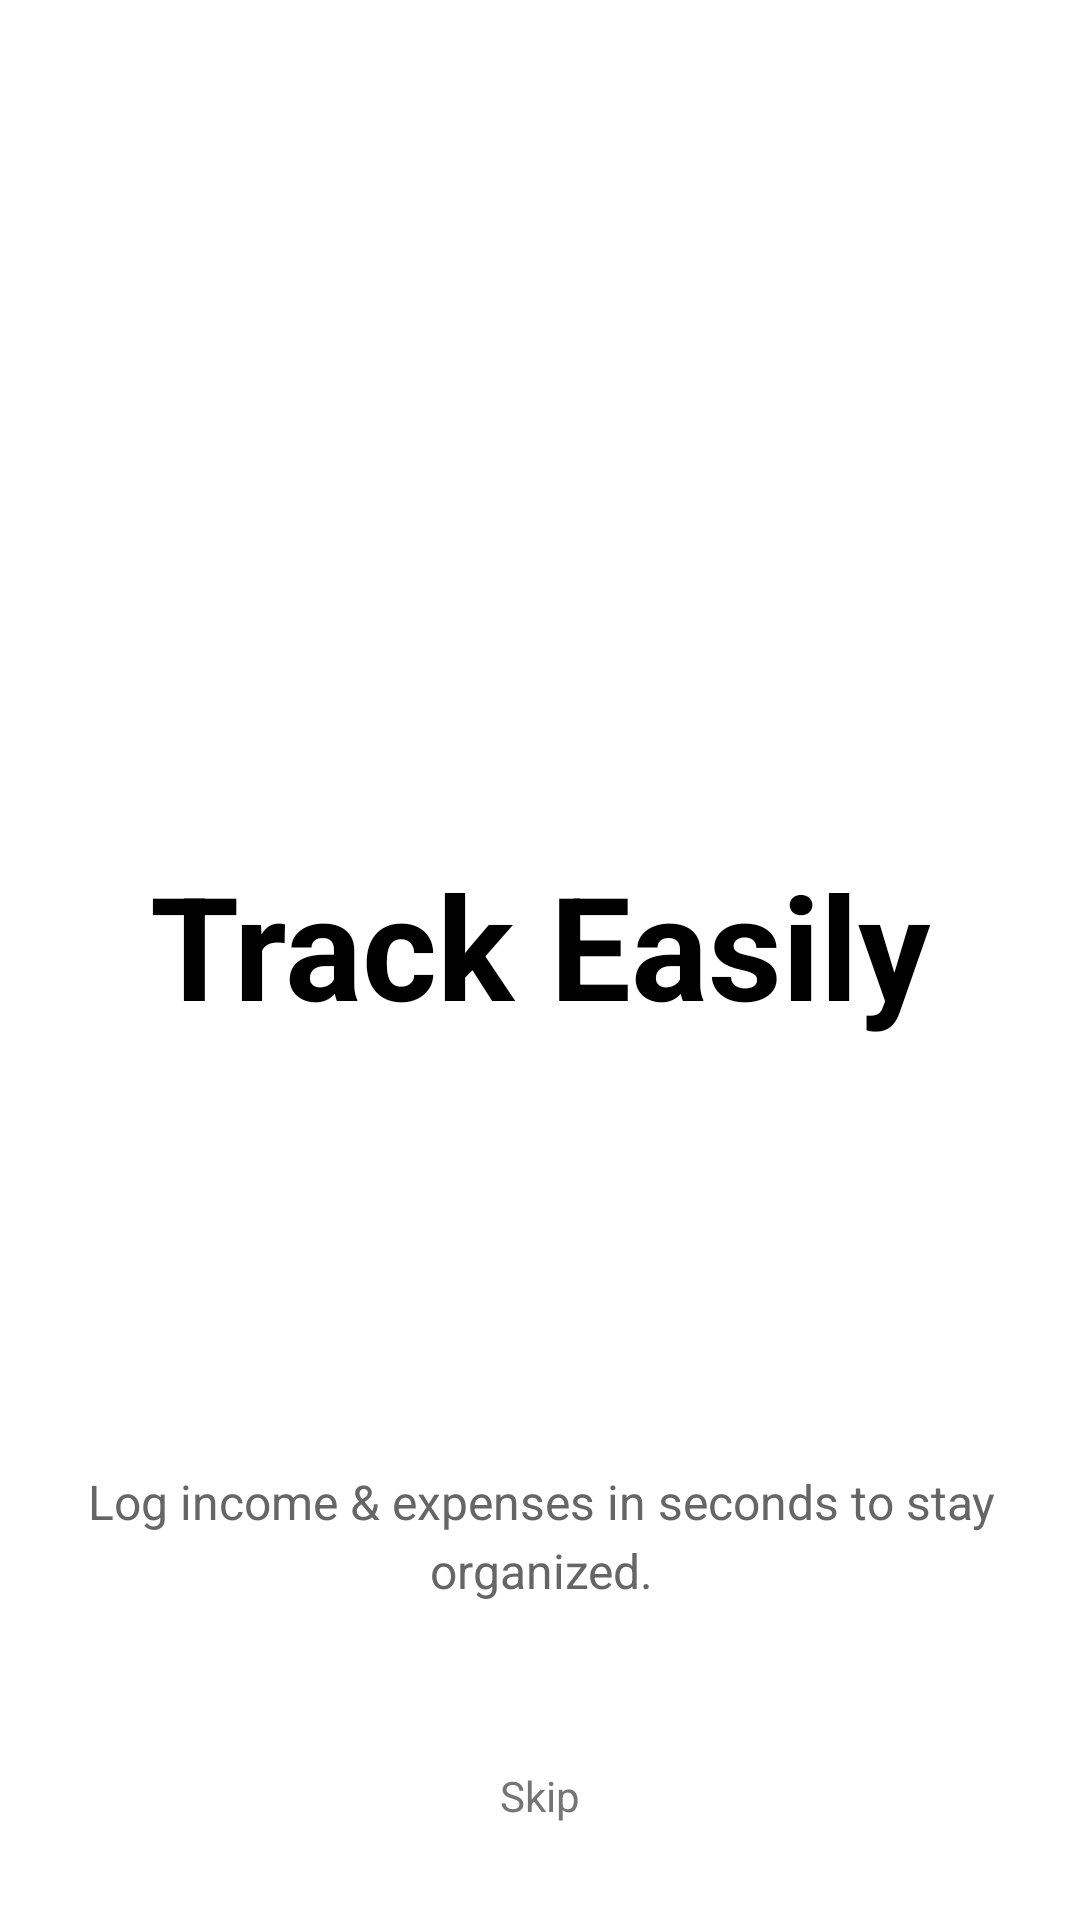

Layout XML and referenced resources for this Android screen:
<!-- AndroidManifest.xml: application theme Theme.Akauntant -->
<!-- res/layout/activity_ob_screen1.xml -->
<?xml version="1.0" encoding="utf-8"?>
<androidx.constraintlayout.widget.ConstraintLayout xmlns:android="http://schemas.android.com/apk/res/android"
    xmlns:app="http://schemas.android.com/apk/res-auto"
    xmlns:tools="http://schemas.android.com/tools"
    android:layout_width="match_parent"
    android:layout_height="match_parent"
    android:background="@android:color/white"
    android:padding="24dp">

    

    

    

    

    <TextView
        android:id="@+id/titleText"
        android:layout_width="261dp"
        android:layout_height="75dp"
        android:text="@string/track_easily"
        android:textAlignment="center"
        android:textColor="@color/black"
        android:textSize="48sp"
        android:textStyle="bold"
        app:layout_constraintBottom_toBottomOf="parent"
        app:layout_constraintLeft_toLeftOf="parent"
        app:layout_constraintRight_toRightOf="parent"
        app:layout_constraintTop_toTopOf="parent" />

    <TextView
        android:id="@+id/descriptionText"
        android:layout_width="315dp"
        android:layout_height="wrap_content"
        android:layout_marginBottom="20dp"
        android:gravity="center"
        android:lineSpacingExtra="4sp"
        android:text="@string/log_income_expenses_in_seconds_to_stay_organized"
        android:textColor="#666666"
        android:textSize="16sp"
        app:layout_constraintBottom_toTopOf="@+id/nextButton1"
        app:layout_constraintEnd_toEndOf="parent"
        app:layout_constraintStart_toStartOf="parent" />


    <Button
        android:id="@+id/nextButton1"
        android:layout_width="0dp"
        android:layout_height="wrap_content"
        android:layout_marginLeft="24dp"
        android:layout_marginRight="24dp"
        android:layout_marginBottom="40dp"
        android:backgroundTint="@color/primary"
        android:elevation="4dp"
        android:insetTop="0dp"
        android:insetBottom="0dp"
        android:text="@string/next"
        android:textAllCaps="false"
        android:textColor="@color/text_light"
        android:textSize="16sp"
        app:backgroundTint="@color/primary"
        app:cornerRadius="100dp"
        app:layout_constraintBottom_toBottomOf="parent"
        app:layout_constraintHorizontal_bias="0.0"
        app:layout_constraintLeft_toLeftOf="parent"
        app:layout_constraintRight_toRightOf="parent" />

    <TextView
        android:id="@+id/skipText"
        android:layout_width="wrap_content"
        android:layout_height="wrap_content"
        android:layout_marginBottom="8dp"
        android:text="@string/skip"
        android:textColor="@color/text_secondary"
        android:textSize="14sp"
        app:layout_constraintBottom_toBottomOf="parent"
        app:layout_constraintLeft_toLeftOf="parent"
        app:layout_constraintRight_toRightOf="parent" />

</androidx.constraintlayout.widget.ConstraintLayout>
<!-- resources referenced by this layout -->
<resources>
  <color name="black">#FF000000</color>
  <color name="primary">#2196F3</color>
  <color name="text_light">#FFFFFF</color>
  <color name="text_secondary">#757575</color>
  <string name="log_income_expenses_in_seconds_to_stay_organized">Log income &amp; expenses in seconds to stay organized.</string>
  <string name="next">Next</string>
  <string name="skip">Skip</string>
  <string name="track_easily">Track Easily</string>
</resources>
